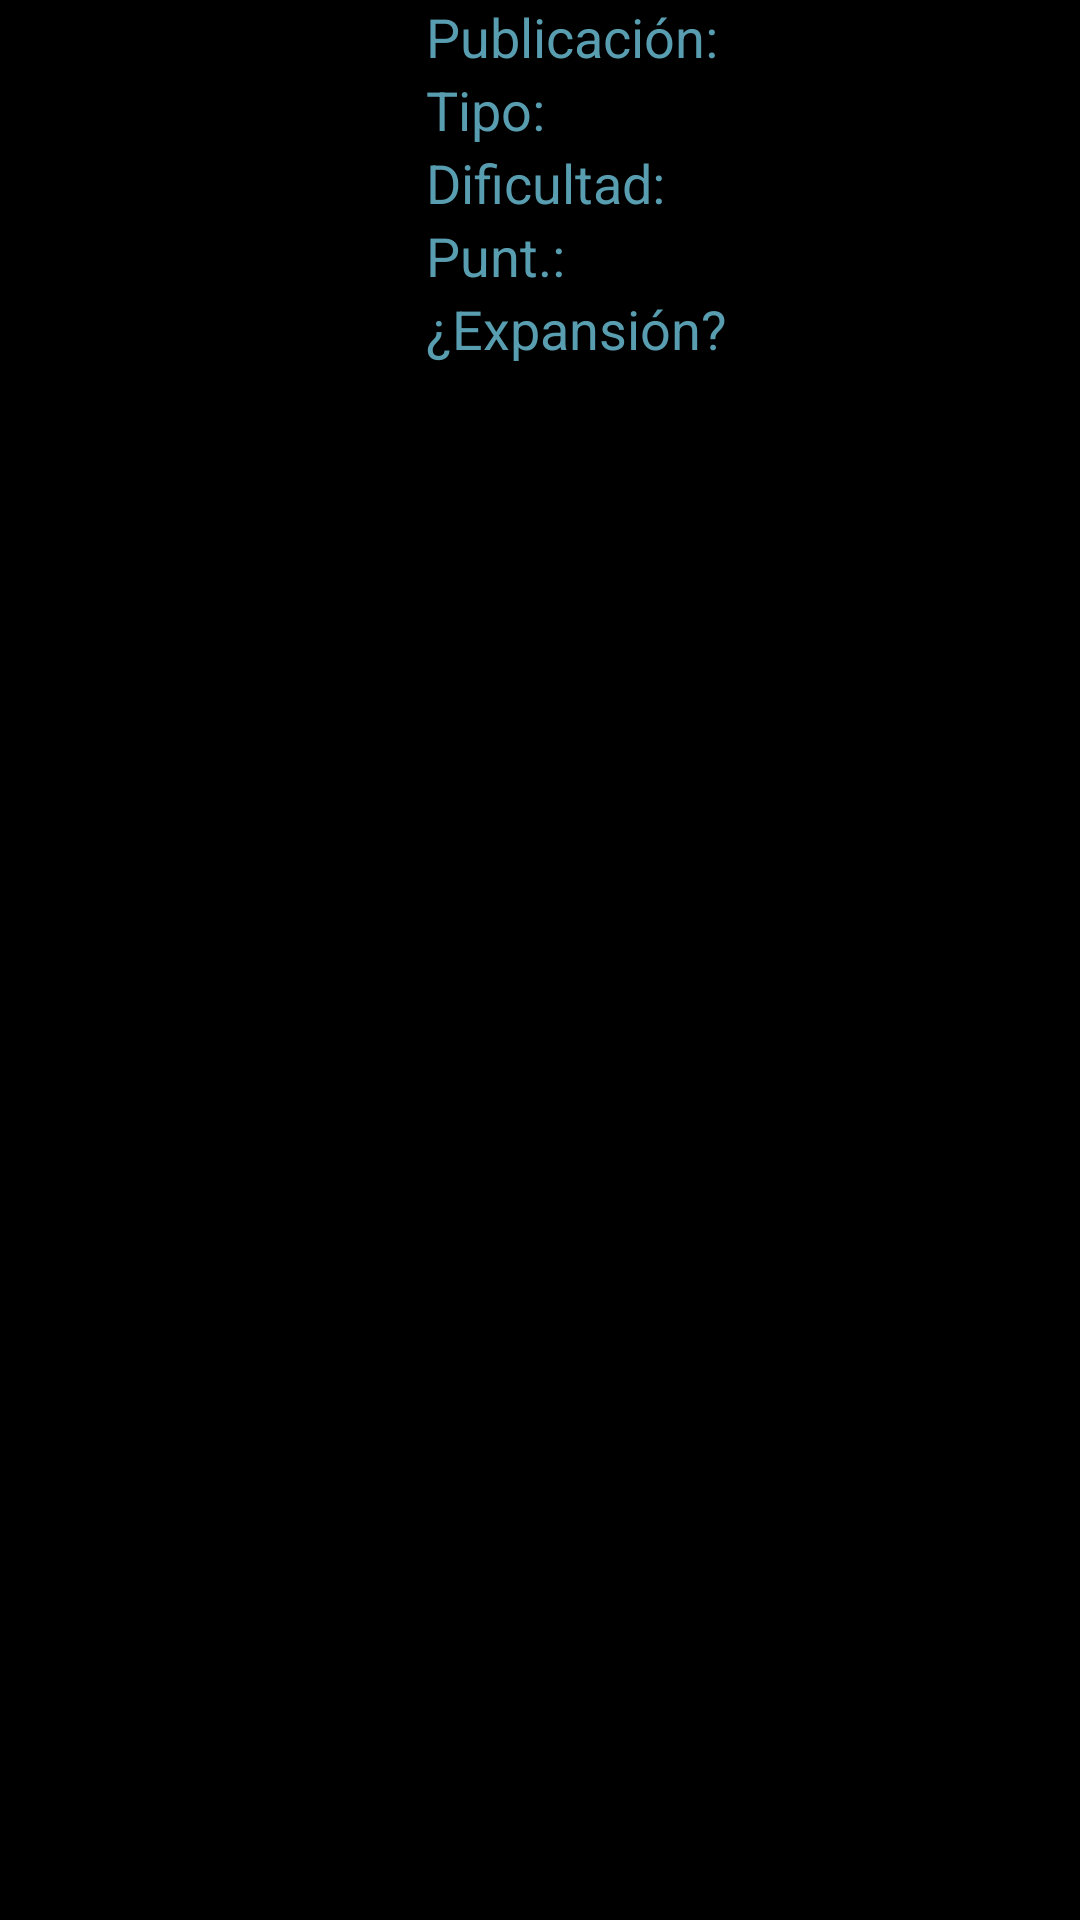

Reconstruct the res/layout file that produces this screen, plus the resources it refers to.
<!-- AndroidManifest.xml: application theme AppTheme -->
<!-- res/layout/dialogo_mostrar.xml -->
<?xml version="1.0" encoding="utf-8"?>
<LinearLayout xmlns:android="http://schemas.android.com/apk/res/android"
    android:orientation="horizontal" android:layout_width="fill_parent"
    android:layout_height="wrap_content">

    <ImageView
        android:layout_width="0dp"
        android:layout_height="fill_parent"
        android:id="@+id/imageMostrar"
        android:src="@drawable/ic_launcher"
        android:layout_weight="1.5"
        android:scaleType="center"
        android:padding="5dp" />

    <TableLayout
        android:layout_width="0dp"
        android:layout_height="fill_parent"
        android:layout_weight="2.3"
        android:stretchColumns="*">

        <TableRow
            android:layout_width="fill_parent"
            android:layout_height="fill_parent"
            android:orientation="horizontal">

            <TextView
                android:layout_width="wrap_content"
                android:layout_height="wrap_content"
                android:textAppearance="?android:attr/textAppearanceMedium"
                android:text="@string/publicacion"
                android:id="@+id/textView"
                style="@style/titulos" />

            <TextView
                android:layout_width="wrap_content"
                android:layout_height="wrap_content"
                android:id="@+id/mostarPublicacion" />
        </TableRow>

        <TableRow
            android:layout_width="fill_parent"
            android:layout_height="fill_parent">

            <TextView
                android:layout_width="wrap_content"
                android:layout_height="wrap_content"
                android:textAppearance="?android:attr/textAppearanceMedium"
                android:text="@string/tipo"
                android:id="@+id/textView3"
                style="@style/titulos" />

            <TextView
                android:layout_width="wrap_content"
                android:layout_height="wrap_content"
                android:id="@+id/mostrarTipo" />
        </TableRow>

        <TableRow
            android:layout_width="fill_parent"
            android:layout_height="fill_parent">

            <TextView
                android:layout_width="wrap_content"
                android:layout_height="wrap_content"
                android:textAppearance="?android:attr/textAppearanceMedium"
                android:text="@string/dificultad"
                android:id="@+id/textView5"
                style="@style/titulos" />

            <TextView
                android:layout_width="wrap_content"
                android:layout_height="wrap_content"
                android:id="@+id/mostrarDificultad" />
        </TableRow>

        <TableRow
            android:layout_width="fill_parent"
            android:layout_height="fill_parent">

            <TextView
                android:layout_width="wrap_content"
                android:layout_height="wrap_content"
                android:textAppearance="?android:attr/textAppearanceMedium"
                android:text="@string/puntuacion"
                android:id="@+id/textView2"
                style="@style/titulos" />

            <TextView
                android:layout_width="wrap_content"
                android:layout_height="wrap_content"
                android:id="@+id/mostrarPuntuacion" />
        </TableRow>

        <TableRow
            android:layout_width="fill_parent"
            android:layout_height="fill_parent">

            <TextView
                android:layout_width="wrap_content"
                android:layout_height="wrap_content"
                android:textAppearance="?android:attr/textAppearanceMedium"
                android:text="@string/expansion"
                android:id="@+id/textView4"
                style="@style/titulos" />

            <TextView
                android:layout_width="wrap_content"
                android:layout_height="wrap_content"
                android:id="@+id/mostrarExpansion" />
        </TableRow>

        <ScrollView
            android:layout_width="wrap_content"
            android:layout_height="fill_parent"
            android:id="@+id/scrollView" >

            <TextView
                android:layout_width="fill_parent"
                android:layout_height="fill_parent"
                android:id="@+id/mostrarInfo" />
        </ScrollView>

    </TableLayout>

</LinearLayout>
<!-- resources referenced by this layout -->
<resources>
  <string name="dificultad">Dificultad: </string>
  <string name="expansion">¿Expansión?</string>
  <string name="publicacion">Publicación: </string>
  <string name="puntuacion">Punt.: </string>
  <string name="tipo">Tipo: </string>
  <style name="titulos">
          <item name="android:textColor">#ff589eb0</item>
      </style>
  <style name="AppTheme" parent="android:Theme.Holo">
          <item name="android:textColor">#ffb8e7e0</item>
      </style>
</resources>
